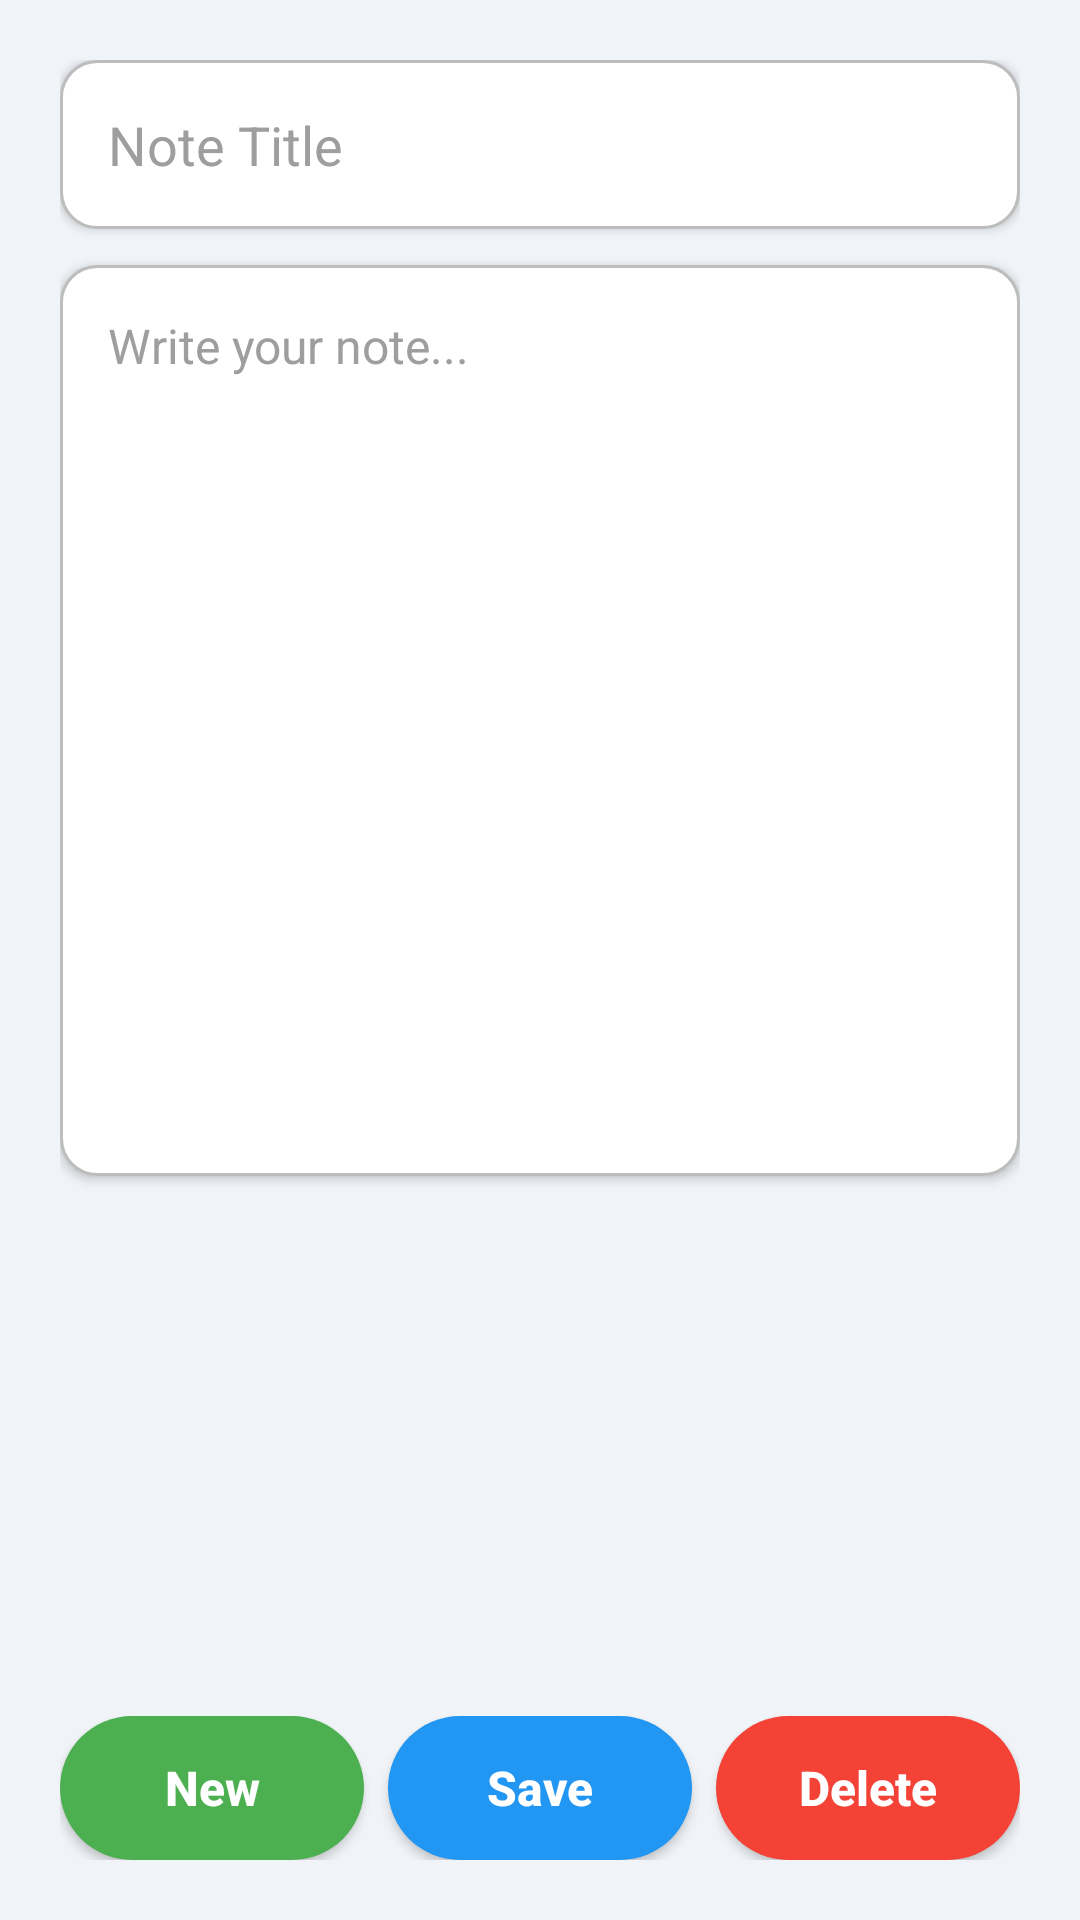

Here is an Android app screen rendered from its layout file. Give the layout XML and the strings, colors and styles it references.
<!-- AndroidManifest.xml: application theme Theme.AppCompat.Light -->
<!-- res/layout/notepad.xml -->
<?xml version="1.0" encoding="utf-8"?>
<LinearLayout xmlns:android="http://schemas.android.com/apk/res/android"
    android:layout_width="match_parent"
    android:layout_height="match_parent"
    android:orientation="vertical"
    android:padding="20dp"
    android:background="#F0F4F8"
    android:gravity="center_horizontal">


    <EditText
        android:id="@+id/etNoteTitle"
        android:layout_width="match_parent"
        android:layout_height="wrap_content"
        android:hint="Note Title"
        android:inputType="textCapSentences"
        android:background="@drawable/edittext_bg"
        android:padding="16dp"
        android:textSize="18sp"
        android:textColor="#212121"
        android:textColorHint="#9E9E9E"
        android:layout_marginBottom="12dp"
        android:elevation="2dp" />


    <EditText
        android:id="@+id/etNote"
        android:layout_width="match_parent"
        android:layout_height="0dp"
        android:layout_weight="2"
        android:hint="Write your note..."
        android:inputType="textMultiLine"
        android:gravity="top|start"
        android:minLines="8"
        android:padding="16dp"
        android:textSize="16sp"
        android:background="@drawable/edittext_bg"
        android:textColor="#212121"
        android:textColorHint="#9E9E9E"
        android:layout_marginBottom="12dp"
        android:elevation="2dp" />

    <ListView
        android:id="@+id/lvNotes"
        android:layout_width="match_parent"
        android:layout_height="0dp"
        android:layout_weight="1"
        android:background="@drawable/listview_background"
        android:divider="@android:color/darker_gray"
        android:dividerHeight="1dp"
        android:layout_marginBottom="16dp" />


    <LinearLayout
        android:layout_width="match_parent"
        android:layout_height="wrap_content"
        android:orientation="horizontal"
        android:weightSum="3"
        android:gravity="center">

        <Button
            android:id="@+id/btnNew"
            android:layout_width="0dp"
            android:layout_height="48dp"
            android:layout_weight="1"
            android:text="New"
            android:textAllCaps="false"
            android:textStyle="bold"
            android:textColor="#FFFFFF"
            android:textSize="16sp"
            android:background="@drawable/rounded_green_button"
            android:layout_marginEnd="8dp" />

        <Button
            android:id="@+id/btnSave"
            android:layout_width="0dp"
            android:layout_height="48dp"
            android:layout_weight="1"
            android:text="Save"
            android:textAllCaps="false"
            android:textStyle="bold"
            android:textColor="#FFFFFF"
            android:textSize="16sp"
            android:background="@drawable/rounded_blue_button"
            android:layout_marginEnd="8dp" />

        <Button
            android:id="@+id/btnDelete"
            android:layout_width="0dp"
            android:layout_height="48dp"
            android:layout_weight="1"
            android:text="Delete"
            android:textAllCaps="false"
            android:textStyle="bold"
            android:textColor="#FFFFFF"
            android:textSize="16sp"
            android:background="@drawable/rounded_red_button" />
    </LinearLayout>
</LinearLayout>
<!-- resources referenced by this layout -->
<resources>
  <!-- drawable edittext_bg (drawable) -->
  <?xml version="1.0" encoding="utf-8"?>
  <shape xmlns:android="http://schemas.android.com/apk/res/android"
      android:shape="rectangle">
  
      
      <solid android:color="#FFFFFF" />
  
      
      <stroke
          android:width="1dp"
          android:color="#BDBDBD" />
  
      
      <corners android:radius="12dp" />
  
      
      <padding
          android:left="10dp"
          android:top="10dp"
          android:right="10dp"
          android:bottom="10dp" />
  </shape>
  <!-- drawable rounded_blue_button (drawable) -->
  <shape xmlns:android="http://schemas.android.com/apk/res/android" android:shape="rectangle">
      <solid android:color="#2196F3"/>
      <corners android:radius="25dp"/>
  </shape>
  <!-- drawable rounded_green_button (drawable) -->
  <shape xmlns:android="http://schemas.android.com/apk/res/android" android:shape="rectangle">
      <solid android:color="#4CAF50"/>
      <corners android:radius="25dp"/>
  </shape>
  <!-- drawable rounded_red_button (drawable) -->
  <shape xmlns:android="http://schemas.android.com/apk/res/android" android:shape="rectangle">
      <solid android:color="#F44336"/>
      <corners android:radius="25dp"/>
  </shape>
</resources>
